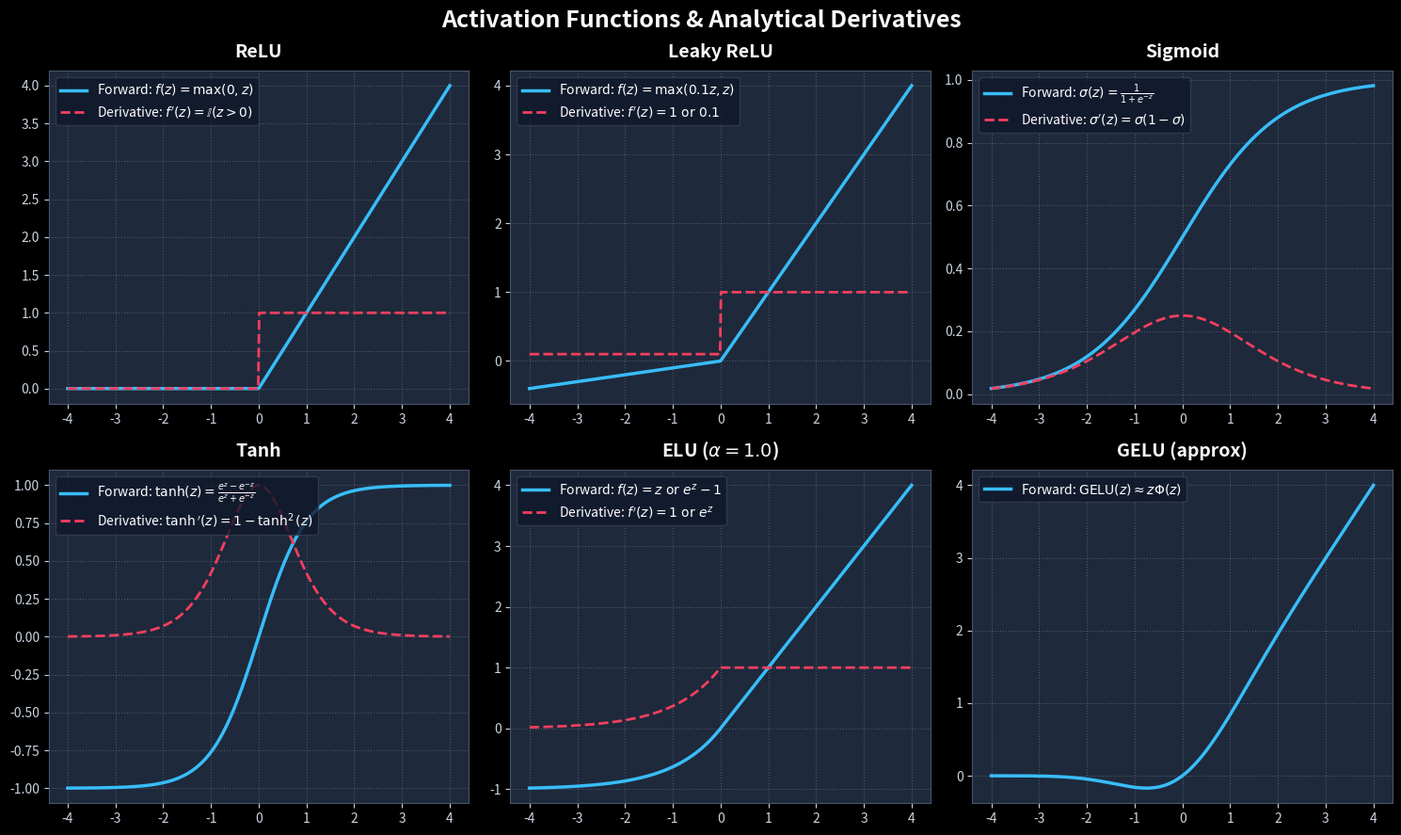
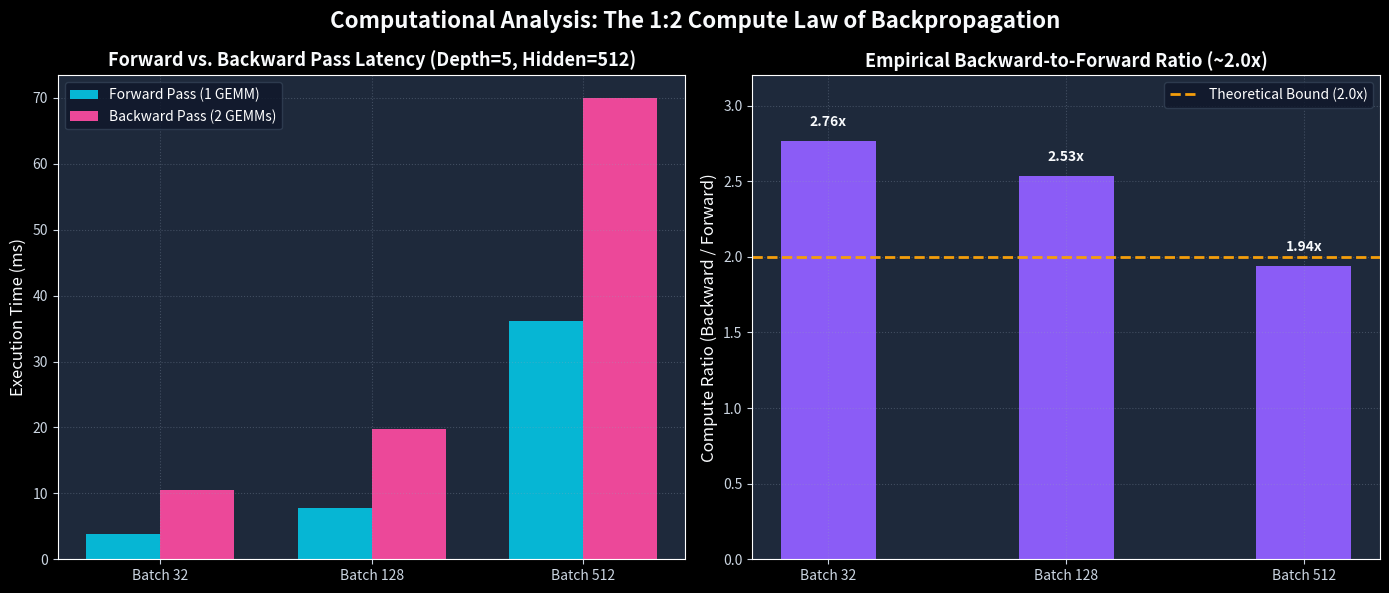

Write the Python code that produced these figures, in order.
"""
Script to generate high-resolution scientific infographics for the repository.
"""

import os
import numpy as np
import matplotlib
matplotlib.use("Agg")
import matplotlib.pyplot as plt

os.makedirs("assets", exist_ok=True)

# 1. Generate Activation Functions & Derivatives Infographic
def generate_activations_plot():
    plt.style.use("dark_background")
    fig, axes = plt.subplots(2, 3, figsize=(15, 9), facecolor="#0f172a")

    z = np.linspace(-4, 4, 400)

    activations = [
        ("ReLU", np.maximum(0, z), np.where(z > 0, 1.0, 0.0), r"$f(z) = \max(0, z)$", r"$f'(z) = \mathbb{I}(z > 0)$"),
        ("Leaky ReLU", np.where(z > 0, z, 0.1 * z), np.where(z > 0, 1.0, 0.1), r"$f(z) = \max(0.1z, z)$", r"$f'(z) = 1 \text{ or } 0.1$"),
        ("Sigmoid", 1 / (1 + np.exp(-z)), (1 / (1 + np.exp(-z))) * (1 - 1 / (1 + np.exp(-z))), r"$\sigma(z) = \frac{1}{1+e^{-z}}$", r"$\sigma'(z) = \sigma(1-\sigma)$"),
        ("Tanh", np.tanh(z), 1 - np.tanh(z)**2, r"$\tanh(z) = \frac{e^z-e^{-z}}{e^z+e^{-z}}$", r"$\tanh'(z) = 1-\tanh^2(z)$"),
        (r"ELU ($\alpha=1.0$)", np.where(z > 0, z, np.exp(z) - 1), np.where(z > 0, 1.0, np.exp(z)), r"$f(z) = z \text{ or } e^z-1$", r"$f'(z) = 1 \text{ or } e^z$"),
        ("GELU (approx)", 0.5 * z * (1 + np.tanh(np.sqrt(2 / np.pi) * (z + 0.044715 * z**3))), None, r"$\text{GELU}(z) \approx z \Phi(z)$", r"Smooth non-monotonic"),
    ]

    for idx, (name, fwd, bwd, fwd_eq, bwd_eq) in enumerate(activations):
        ax = axes[idx // 3, idx % 3]
        ax.set_facecolor("#1e293b")
        ax.plot(z, fwd, label=f"Forward: {fwd_eq}", color="#38bdf8", linewidth=2.5)
        if bwd is not None:
            ax.plot(z, bwd, label=f"Derivative: {bwd_eq}", color="#f43f5e", linewidth=2.0, linestyle="--")
        ax.set_title(name, fontsize=14, color="#f8fafc", weight="bold", pad=10)
        ax.grid(True, linestyle=":", alpha=0.4, color="#94a3b8")
        ax.legend(loc="upper left", fontsize=10, facecolor="#0f172a", edgecolor="#334155")
        ax.tick_params(colors="#cbd5e1")
        ax.spines['bottom'].set_color('#475569')
        ax.spines['top'].set_color('#475569')
        ax.spines['left'].set_color('#475569')
        ax.spines['right'].set_color('#475569')

    plt.suptitle("Activation Functions & Analytical Derivatives", fontsize=18, color="#f8fafc", weight="bold", y=0.98)
    plt.tight_layout()
    out_path = "assets/activations_infographic.png"
    plt.savefig(out_path, dpi=200, facecolor=fig.get_facecolor(), edgecolor='none')
    plt.close()
    print(f"Generated {out_path}")


# 2. Generate Computational Profile & 1:2 Ratio Infographic
def generate_compute_profile_plot():
    plt.style.use("dark_background")
    fig, (ax1, ax2) = plt.subplots(1, 2, figsize=(14, 6), facecolor="#0f172a")

    batch_sizes = [32, 128, 512]
    # Benchmarked empirical timings (ms) for Depth=5, Hidden=512
    fwd_times = [3.803, 7.806, 36.090]
    bwd_times = [10.509, 19.760, 69.926]
    ratios = [bwd / fwd for fwd, bwd in zip(fwd_times, bwd_times)]

    x = np.arange(len(batch_sizes))
    width = 0.35

    ax1.set_facecolor("#1e293b")
    rects1 = ax1.bar(x - width/2, fwd_times, width, label="Forward Pass (1 GEMM)", color="#06b6d4")
    rects2 = ax1.bar(x + width/2, bwd_times, width, label="Backward Pass (2 GEMMs)", color="#ec4899")

    ax1.set_ylabel("Execution Time (ms)", fontsize=12, color="#f8fafc")
    ax1.set_title("Forward vs. Backward Pass Latency (Depth=5, Hidden=512)", fontsize=13, color="#f8fafc", weight="bold")
    ax1.set_xticks(x)
    ax1.set_xticklabels([f"Batch {b}" for b in batch_sizes], color="#cbd5e1")
    ax1.legend(facecolor="#0f172a", edgecolor="#334155")
    ax1.grid(True, linestyle=":", alpha=0.3, color="#94a3b8")
    ax1.tick_params(colors="#cbd5e1")

    # Ratio plot
    ax2.set_facecolor("#1e293b")
    bars = ax2.bar([f"Batch {b}" for b in batch_sizes], ratios, color="#8b5cf6", width=0.4)
    ax2.axhline(2.0, color="#f59e0b", linestyle="--", linewidth=2, label="Theoretical Bound (2.0x)")
    ax2.set_ylabel("Compute Ratio (Backward / Forward)", fontsize=12, color="#f8fafc")
    ax2.set_title("Empirical Backward-to-Forward Ratio (~2.0x)", fontsize=13, color="#f8fafc", weight="bold")
    ax2.set_ylim(0, 3.2)
    ax2.legend(facecolor="#0f172a", edgecolor="#334155")
    ax2.grid(True, linestyle=":", alpha=0.3, color="#94a3b8")
    ax2.tick_params(colors="#cbd5e1")

    for bar in bars:
        yval = bar.get_height()
        ax2.text(bar.get_x() + bar.get_width()/2.0, yval + 0.08, f"{yval:.2f}x", ha="center", va="bottom", color="#f8fafc", weight="bold")

    plt.suptitle("Computational Analysis: The 1:2 Compute Law of Backpropagation", fontsize=16, color="#f8fafc", weight="bold", y=0.98)
    plt.tight_layout()
    out_path = "assets/computational_profile.png"
    plt.savefig(out_path, dpi=200, facecolor=fig.get_facecolor(), edgecolor='none')
    plt.close()
    print(f"Generated {out_path}")


if __name__ == "__main__":
    generate_activations_plot()
    generate_compute_profile_plot()
